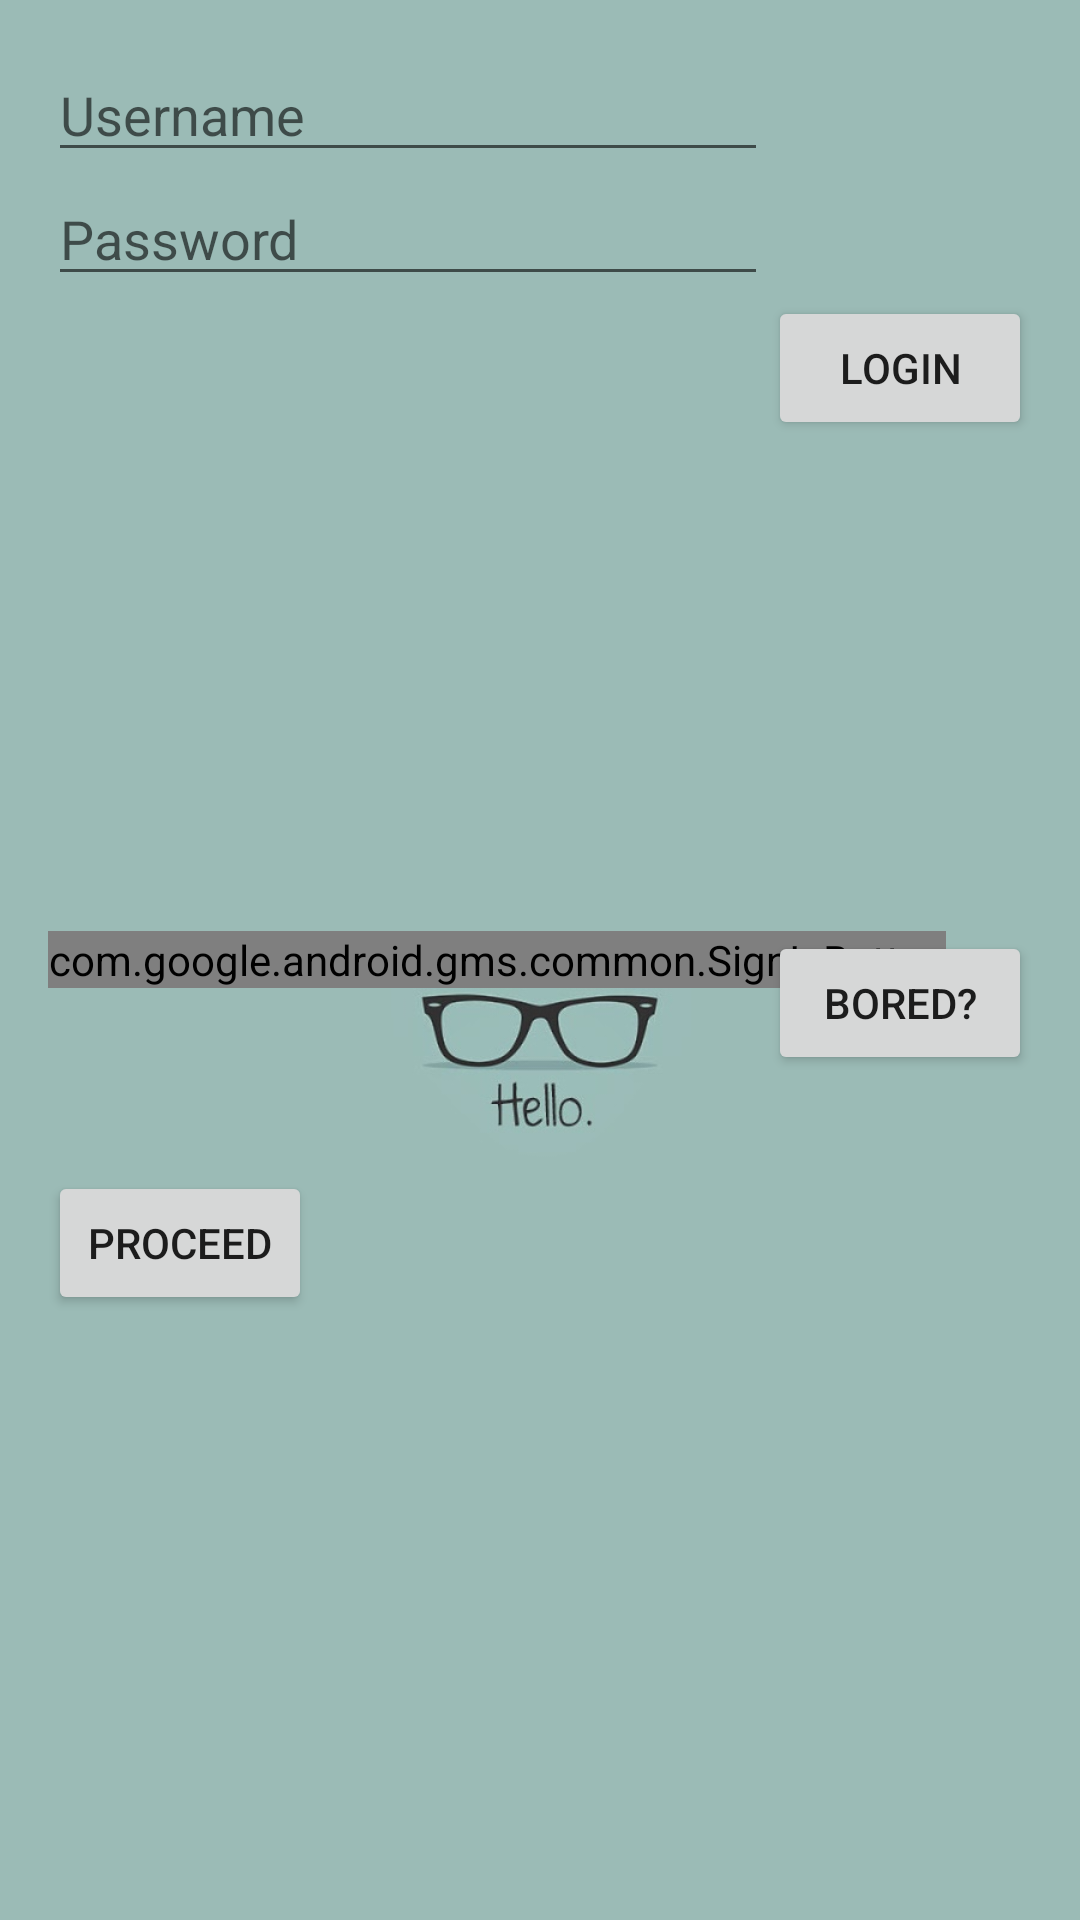

Write the Android layout XML for this screen, with the resource values it uses.
<!-- AndroidManifest.xml: application theme AppTheme -->
<!-- res/layout/activity_main.xml -->
<RelativeLayout xmlns:android="http://schemas.android.com/apk/res/android"
    xmlns:tools="http://schemas.android.com/tools" android:layout_width="match_parent"
    android:layout_height="match_parent" android:paddingLeft="@dimen/activity_horizontal_margin"
    android:paddingRight="@dimen/activity_horizontal_margin"
    android:paddingTop="@dimen/activity_vertical_margin"
    android:paddingBottom="@dimen/activity_vertical_margin" tools:context=".MainActivity"
    android:background="@drawable/back">



    <com.google.android.gms.common.SignInButton
        android:id="@+id/sign_in_button"
        android:layout_width="wrap_content"
        android:layout_height="wrap_content"
        android:layout_centerVertical="true"
        android:layout_alignParentLeft="true"
        android:layout_alignParentStart="true" />

    <Button
        android:id="@+id/sign_out_button"
        android:layout_width="wrap_content"
        android:layout_height="wrap_content"
        android:text="@string/sign_out"
        android:layout_alignTop="@+id/sign_in_button"
        android:layout_alignParentRight="true"
        android:layout_alignParentEnd="true" />

    <Button
        android:layout_width="wrap_content"
        android:layout_height="wrap_content"
        android:text="@string/proceed"
        android:id="@+id/proceed_button"
        android:layout_below="@+id/sign_in_button"
        android:layout_alignParentLeft="true"
        android:layout_alignParentStart="true"
        android:layout_marginTop="61dp" />

    <EditText
        android:layout_width="wrap_content"
        android:layout_height="wrap_content"
        android:id="@+id/user_name"
        android:layout_alignParentTop="true"
        android:layout_alignParentLeft="true"
        android:layout_alignParentStart="true"
        android:layout_toLeftOf="@+id/sign_out_button"
        android:layout_toStartOf="@+id/sign_out_button"
        android:inputType="text"
        android:hint="Username" />

    <EditText
        android:layout_width="wrap_content"
        android:layout_height="wrap_content"
        android:inputType="textPassword"
        android:ems="10"
        android:id="@+id/password"
        android:layout_below="@+id/user_name"
        android:layout_alignParentLeft="true"
        android:layout_alignParentStart="true"
        android:layout_alignRight="@+id/user_name"
        android:layout_alignEnd="@+id/user_name"
        android:hint="Password" />

    <Button
        android:layout_width="wrap_content"
        android:layout_height="wrap_content"
        android:text="Login"
        android:id="@+id/our_sign_in"
        android:layout_alignParentRight="true"
        android:layout_alignParentEnd="true"
        android:layout_below="@+id/password" />

</RelativeLayout>
<!-- resources referenced by this layout -->
<resources>
  <dimen name="activity_horizontal_margin">16dp</dimen>
  <dimen name="activity_vertical_margin">16dp</dimen>
  <!-- drawable back: jpg bitmap (drawable, 17429 bytes) -->
  <string name="hello_world">Hello world!</string>
  <string name="proceed">Proceed</string>
  <string name="sign_out">Bored?</string>
  <style name="AppTheme" parent="Theme.AppCompat.Light.DarkActionBar">
          
      </style>
</resources>
